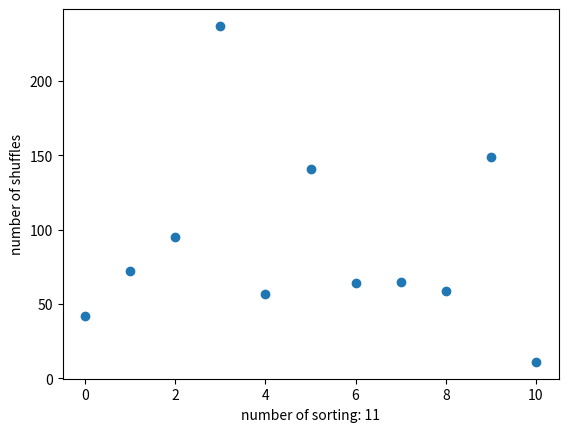

Write the Python code that produced this figure.
import random
import matplotlib.pyplot as plt


def bogo_sort(numbers):
    number_of_shuffles = 0
    original_numbers = numbers.copy()
    sorted_numbers = sorted(original_numbers)
    
    while original_numbers != sorted_numbers:
        random.shuffle(original_numbers)
        number_of_shuffles += 1
    
    return number_of_shuffles


n = 6
min_number = 1
max_number = 10
numbers = [random.randint(min_number, max_number) for _ in range(n)]

#print(bogo_sort(numbers))

times_of_shuffle = []
times = 11
for i in range(times):
    times_of_shuffle.append(bogo_sort(numbers))
print(times_of_shuffle)

plt.plot(times_of_shuffle,linestyle="",marker="o")
plt.ylabel('number of shuffles')
plt.xlabel(f'number of sorting: {times}')
plt.show()
